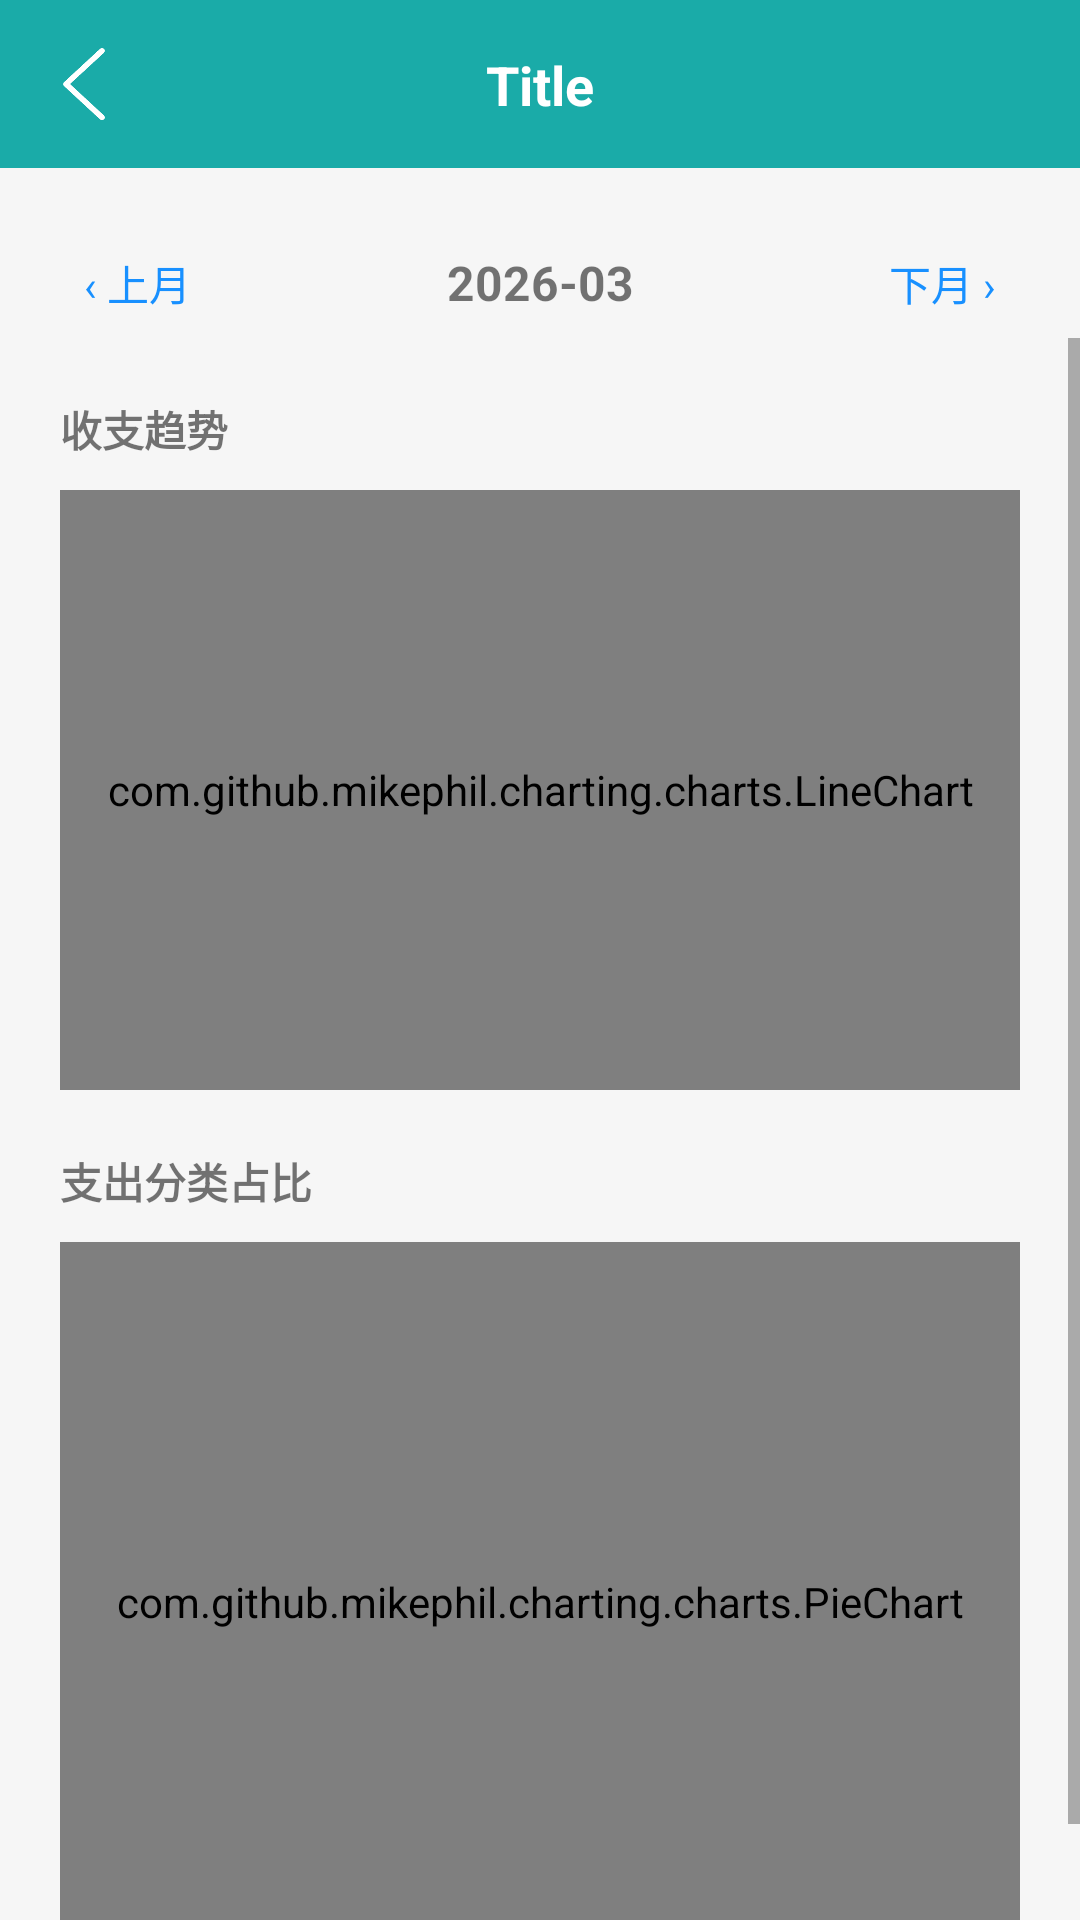

Produce the Android XML layout that renders to this screen, including the resource entries it uses.
<!-- AndroidManifest.xml: application theme Theme.Note -->
<!-- res/layout/fragment_bill_chart.xml -->
<?xml version="1.0" encoding="utf-8"?>
<layout xmlns:android="http://schemas.android.com/apk/res/android">

    <LinearLayout
        android:layout_width="match_parent"
        android:layout_height="match_parent"
        android:orientation="vertical"
        android:background="@color/main_grey_bg">

        <include
            android:id="@+id/includeToolbar"
            layout="@layout/item_toolbar" />

        <LinearLayout
            android:layout_width="match_parent"
            android:layout_height="wrap_content"
            android:orientation="horizontal"
            android:paddingHorizontal="20dp"
            android:paddingTop="20dp"
            android:gravity="center_vertical">

            <TextView
                android:id="@+id/tvPrevMonth"
                android:layout_width="wrap_content"
                android:layout_height="wrap_content"
                android:text="‹ 上月"
                android:textColor="#1890FF"
                android:textSize="14sp"
                android:padding="8dp" />

            <TextView
                android:id="@+id/tvCurrentMonth"
                android:layout_width="0dp"
                android:layout_height="wrap_content"
                android:layout_weight="1"
                android:gravity="center"
                android:text="2026-03"
                android:textSize="16sp"
                android:textStyle="bold" />

            <TextView
                android:id="@+id/tvNextMonth"
                android:layout_width="wrap_content"
                android:layout_height="wrap_content"
                android:text="下月 ›"
                android:textColor="#1890FF"
                android:textSize="14sp"
                android:padding="8dp" />
        </LinearLayout>

        <ScrollView
            android:layout_width="match_parent"
            android:layout_height="0dp"
            android:layout_weight="1"
            android:fillViewport="true">

            <LinearLayout
                android:layout_width="match_parent"
                android:layout_height="wrap_content"
                android:orientation="vertical"
                android:padding="20dp">

                <TextView
                    android:layout_width="wrap_content"
                    android:layout_height="wrap_content"
                    android:text="收支趋势"
                    android:textSize="14sp"
                    android:textStyle="bold" />

                <com.github.mikephil.charting.charts.LineChart
                    android:id="@+id/chartTrend"
                    android:layout_width="match_parent"
                    android:layout_height="200dp"
                    android:layout_marginTop="10dp"
                    android:padding="8dp"
                    android:background="@drawable/bg_white_corner"/>

                <TextView
                    android:layout_width="wrap_content"
                    android:layout_height="wrap_content"
                    android:layout_marginTop="20dp"
                    android:text="支出分类占比"
                    android:textSize="14sp"
                    android:textStyle="bold" />

                <com.github.mikephil.charting.charts.PieChart
                    android:id="@+id/chartPie"
                    android:layout_width="match_parent"
                    android:layout_height="240dp"
                    android:layout_marginTop="10dp"
                    android:padding="8dp"
                    android:background="@drawable/bg_white_corner"/>

                <TextView
                    android:id="@+id/tvNoData"
                    android:layout_width="wrap_content"
                    android:layout_height="wrap_content"
                    android:layout_gravity="center"
                    android:layout_marginTop="24dp"
                    android:text="暂无数据"
                    android:textColor="#999999"
                    android:textSize="14sp"
                    android:visibility="gone" />

            </LinearLayout>
        </ScrollView>

    </LinearLayout>
</layout>
<!-- res/layout/item_toolbar.xml (included above) -->
<?xml version="1.0" encoding="utf-8"?>
<LinearLayout
    xmlns:android="http://schemas.android.com/apk/res/android"
    xmlns:app="http://schemas.android.com/apk/res-auto"
    android:layout_width="match_parent"
    android:layout_height="wrap_content"
    android:orientation="vertical"
    android:background="?attr/colorPrimary">

    
    <View
        android:id="@+id/statusBarSpacer"
        android:layout_width="match_parent"
        android:layout_height="0dp" />

    
    <androidx.constraintlayout.widget.ConstraintLayout
        android:layout_width="match_parent"
        android:layout_height="56dp"
        android:background="@color/main_color">

        <ImageView
            android:id="@+id/ivBack"
            android:layout_width="40dp"
            android:layout_height="40dp"
            android:layout_marginStart="8dp"
            android:padding="8dp"
            android:src="@drawable/ic_back"
            app:layout_constraintBottom_toBottomOf="parent"
            app:layout_constraintStart_toStartOf="parent"
            app:layout_constraintTop_toTopOf="parent"/>

        <TextView
            android:id="@+id/tvTitle"
            android:layout_width="0dp"
            android:layout_height="wrap_content"
            android:ellipsize="end"
            android:gravity="center"
            android:maxLines="1"
            android:text="Title"
            android:textColor="@android:color/white"
            android:textSize="18sp"
            android:textStyle="bold"
            android:layout_marginStart="56dp"
            android:layout_marginEnd="56dp"
            app:layout_constraintBottom_toBottomOf="@id/ivBack"
            app:layout_constraintEnd_toEndOf="parent"
            app:layout_constraintStart_toStartOf="parent"
            app:layout_constraintTop_toTopOf="@id/ivBack"/>
    </androidx.constraintlayout.widget.ConstraintLayout>

</LinearLayout>
<!-- resources referenced by this layout -->
<resources>
  <color name="main_color">#1AABA8</color>
  <color name="main_grey_bg">#f6f6f6</color>
  <!-- drawable bg_white_corner (drawable) -->
  <?xml version="1.0" encoding="utf-8"?>
  <shape xmlns:android="http://schemas.android.com/apk/res/android">
  
      <corners android:topLeftRadius="10dp"
          android:topRightRadius="10dp"
          android:bottomLeftRadius="10dp"
          android:bottomRightRadius="10dp"/>
  
      <solid android:color="@color/white"/>
  </shape>
  <!-- drawable ic_back: png bitmap (drawable, 2843 bytes) -->
  <style name="Theme.Note" parent="Theme.AppCompat.Light.NoActionBar" />
  <color name="white">#FFFFFF</color>
</resources>
